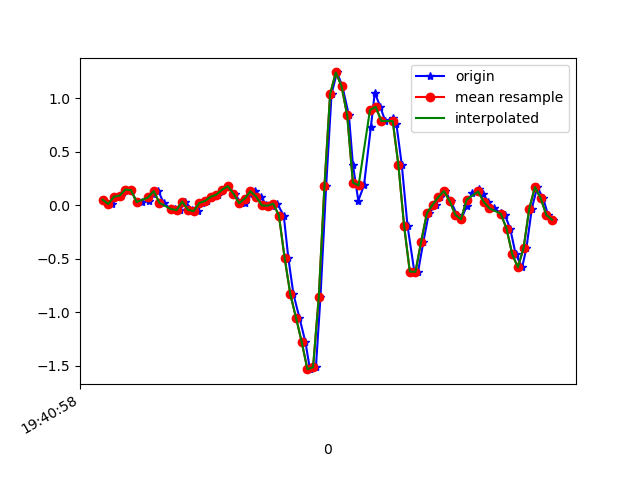

The data file committed next to this chart (first rows):
1617738058843, 433695542693569, 0.05200428, -0.16180144, 0.06851388
1617738058874, 433695561693585, 0.01169, -0.1813, 0.02087
1617738058894, 433695580718385, 0.0801, -0.004198, 0.02331
1617738058904, 433695599718401, 0.08988, -0.2583, 0.05263
1617738058922, 433695618743201, 0.1473, -5.330797E-4, 0.006206
1617738058941, 433695637917281, 0.1412, -0.2473, 0.05019
1617738058960, 433695656958561, 0.02635, -0.1618, -0.001125
1617738058979, 433695675975057, 0.03368, 0.0239, 0.01598
1617738059004, 433695694991537, 0.03612, -0.1923, 0.04164
1617738059017, 433695714032817, 0.1094, 0.05933, -0.02556
1617738059036, 433695733049329, 0.1326, -0.03474, 0.02209
1617738059055, 433695752125393, 0.02268, -0.1068, -0.01823
1617738059080, 433695771144113, -0.03718, 0.1901, -0.04389
1617738059093, 433695790187665, -0.0323, -0.2143, 0.01476
1617738059112, 433695809231185, -0.04573, -0.1032, -0.06954
1617738059131, 433695828249937, 0.0349, 0.2585, -0.05488
1617738059154, 433695847299569, -0.04207, -0.1471, -0.006012
1617738059175, 433695866318641, -0.05551, 0.08621, -0.07565
1617738059188, 433695885362481, 0.02146, 0.1693, -0.09886
1617738059207, 433695904381553, 0.03979, -0.1484, -0.06954
1617738059226, 433695923425425, 0.07888, -0.108, -0.05122
1617738059246, 433695942425521, 0.09965, -0.1019, -0.07321
1617738059263, 433695961468529, 0.1449, -0.163, -0.07199
1617738059282, 433695980486769, 0.1791, -0.1887, -0.02678
1617738059304, 433695999529777, 0.1094, -0.163, 0.03675
1617738059327, 433696018547953, 0.01902, -0.07628, 0.1162
1617738059340, 433696037591025, 0.02268, 0.1082, 0.1968
1617738059358, 433696056616497, 0.1033, 0.377, 0.2787
1617738059377, 433696075659761, 0.1314, 0.6739, 0.3984
1617738059398, 433696094678257, 0.0801, 1.061, 0.5352
1617738059415, 433696113721521, -0.001752, 1.571, 0.6733
1617738059434, 433696132740081, -0.004195, 2.073, 0.8272
1617738059454, 433696151793393, 0.01535, 2.513, 0.8822
1617738059477, 433696170812209, -0.09705, 2.919, 0.9188
1617738059493, 433696189855857, -0.4917, 3.12, 0.9958
1617738059511, 433696208874609, -0.8313, 3.293, 1.201
1617738059532, 433696227918257, -1.051, 3.61, 1.312
1617738059553, 433696246951025, -1.277, 3.933, 1.232
1617738059569, 433696265969521, -1.533, 3.913, 1.058
1617738059590, 433696285012849, -1.514, 3.332, 0.9335
1617738059606, 433696304031281, -0.8606, 2.465, 0.7783
1617738059626, 433696323074609, 0.1815, 2.057, 0.4815
1617738059645, 433696342085169, 1.04, 1.567, 0.1015
1617738059664, 433696361128241, 1.242, 0.7521, -0.1514
1617738059683, 433696380146481, 1.114, -0.09827, -0.2858
1617738059706, 433696399189617, 0.84, -0.6566, -0.3774
1617738059720, 433696418207857, 0.3806, -1.139, -0.4373
1617738059739, 433696437250929, 0.04345, -1.605, -0.4251
1617738059759, 433696456257393, 0.1852, -1.974, -0.4581
1617738059783, 433696475300145, 0.7276, -2.175, -0.5228
1617738059797, 433696494342961, 1.054, -2.435, -0.5582
1617738059816, 433696513360945, 0.9207, -2.89, -0.5191
1617738059834, 433696532403761, 0.7875, -3.362, -0.4825
1617738059860, 433696551407921, 0.8168, -3.672, -0.4935
1617738059873, 433696570450353, 0.7582, -3.831, -0.5362
1617738059892, 433696589468081, 0.3745, -3.873, -0.568
1617738059912, 433696608510641, -0.1923, -3.88, -0.5924
1617738059936, 433696627553201, -0.6199, -3.762, -0.6047
1617738059949, 433696646564273, -0.6224, -3.542, -0.6438
1617738059968, 433696665606577, -0.3389, -3.116, -0.7183
1617738059987, 433696684624049, -0.07506, -2.627, -0.7867
... 23 more rows
